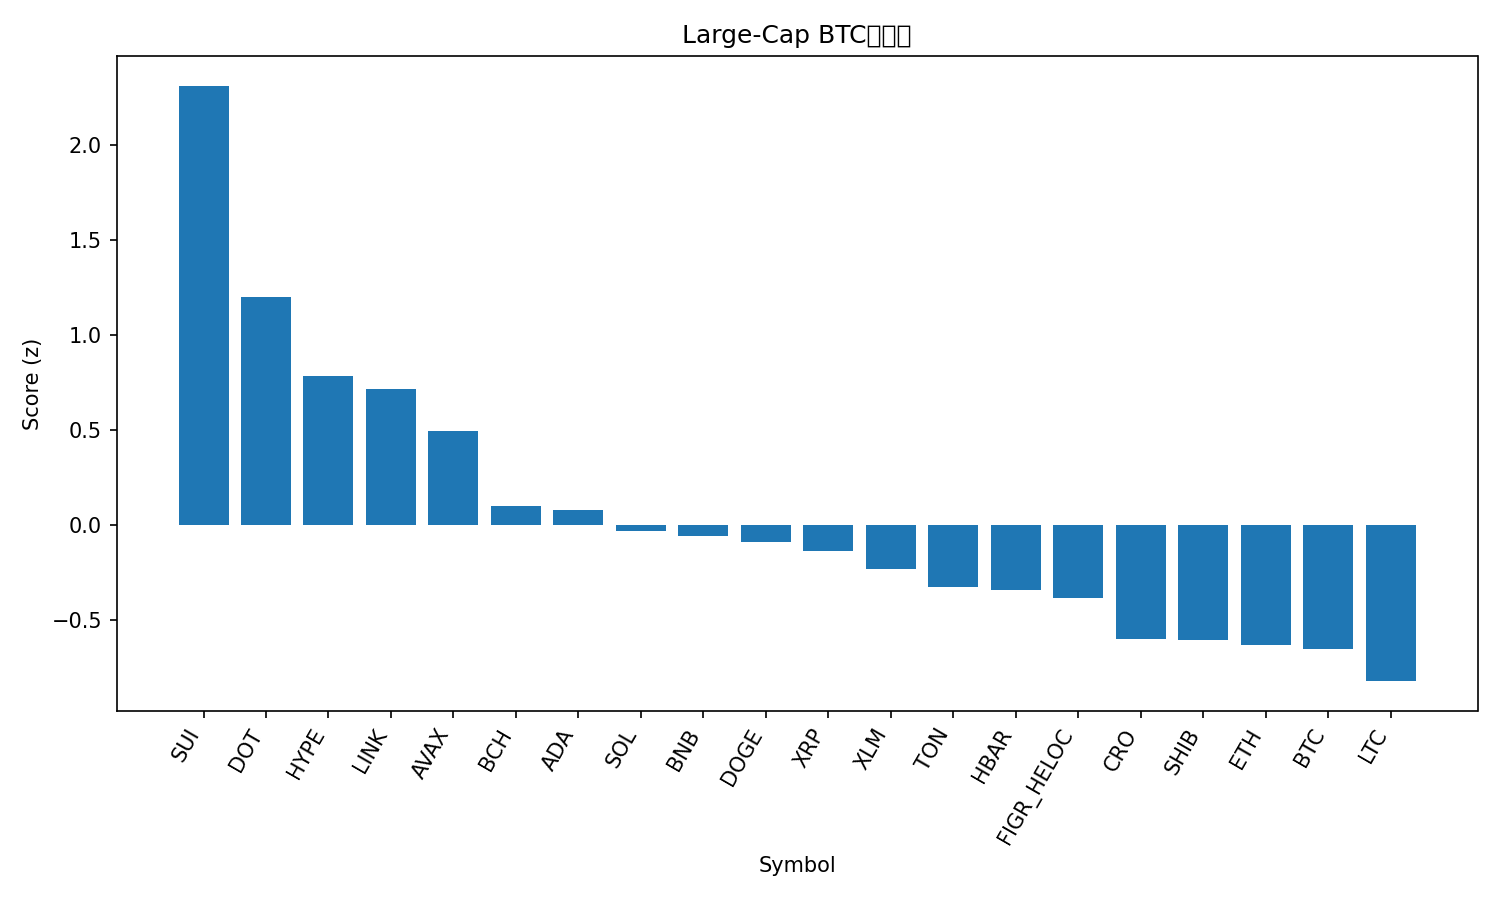

Source data for this figure (header and first rows):
rank, name, symbol, price_btc, price_usd, pct_1h_btc, pct_24h_btc, pct_7d_btc, market_cap_rank, market_cap_usd, volume_usd, score
1, Sui, SUI, 3.318e-05, 3.89, 1.363, 8.033, 4.631, 17, 13880202947, 2009050752, 2.31
2, Polkadot, DOT, 3.862e-05, 4.53, 0.5415, 7.63, 4.532, 33, 6894607792, 399857536, 1.198
3, Hyperliquid, HYPE, 0.0004985, 58.44, 0.4671, 5.812, 2.508, 14, 15808138928, 738819035, 0.7848
4, Chainlink, LINK, 0.0002076, 24.34, 0.6769, 4.066, -0.5656, 13, 16510801008, 1365011953, 0.7127
5, Avalanche, AVAX, 0.0002802, 32.85, -0.2817, 8.69, 10.85, 18, 13874517227, 1781330774, 0.4944
6, Bitcoin Cash, BCH, 0.005437, 637.3, -0.06982, 5.551, 3.626, 21, 12695506248, 1252414017, 0.09764
7, Cardano, ADA, 7.83e-06, 0.9173, 0.1037, 4.475, 0.6629, 10, 33500907147, 2498094824, 0.07771
8, Solana, SOL, 0.002102, 246.4, -0.118, 4.123, 7.395, 6, 133780248604, 11333279375, -0.02956
9, BNB, BNB, 0.008523, 999.1, -0.1467, 4.047, 8.483, 5, 138936404439, 2998905117, -0.05691
10, Dogecoin, DOGE, 2.39e-06, 0.2807, -0.2395, 4.415, 9.44, 8, 42381957491, 5314460508, -0.09016
11, XRP, XRP, 2.65e-05, 3.11, 0.1458, 2.482, 0.7233, 3, 185763157122, 7328219127, -0.1381
12, Stellar, XLM, 3.4e-06, 0.3983, 0.0314, 3.16, -0.2086, 22, 12690305999, 298222403, -0.2302
13, Toncoin, TON, 2.689e-05, 3.15, 0.4198, -0.1305, -4.296, 29, 8029001870, 181346905, -0.3237
14, Hedera, HBAR, 2.12e-06, 0.2489, -0.3608, 5.487, 1.838, 25, 10565554519, 428336651, -0.3406
15, Figure Heloc, FIGR_HELOC, 8.74e-06, 1.025, -0.01415, 2.338, 0.4582, 20, 12807467149, 73162580, -0.3834
16, Cronos, CRO, 2.04e-06, 0.2389, -0.03149, 3.258, -9.841, 28, 8296744030, 53154157, -0.5983
17, Shiba Inu, SHIB, 1.14417e-10, 1.341e-05, -0.1495, 2.301, -0.9258, 31, 7901399257, 278843211, -0.6044
18, Ethereum, ETH, 0.0392, 4595, -0.1704, 1.547, 0.7057, 2, 554573666926, 42426427888, -0.6333
19, Bitcoin, BTC, 1.0, 117222, 0.0, 0.0, 0.0, 1, 2335265391715, 58422784741, -0.6514
20, Litecoin, LTC, 0.0009896, 116, -0.06527, 0.5764, -3.569, 26, 8857857679, 666065577, -0.8209
21, TRON, TRX, 2.94e-06, 0.3451, -0.08578, 0.4972, -2.797, 11, 32669604023, 871321512, -0.8338
